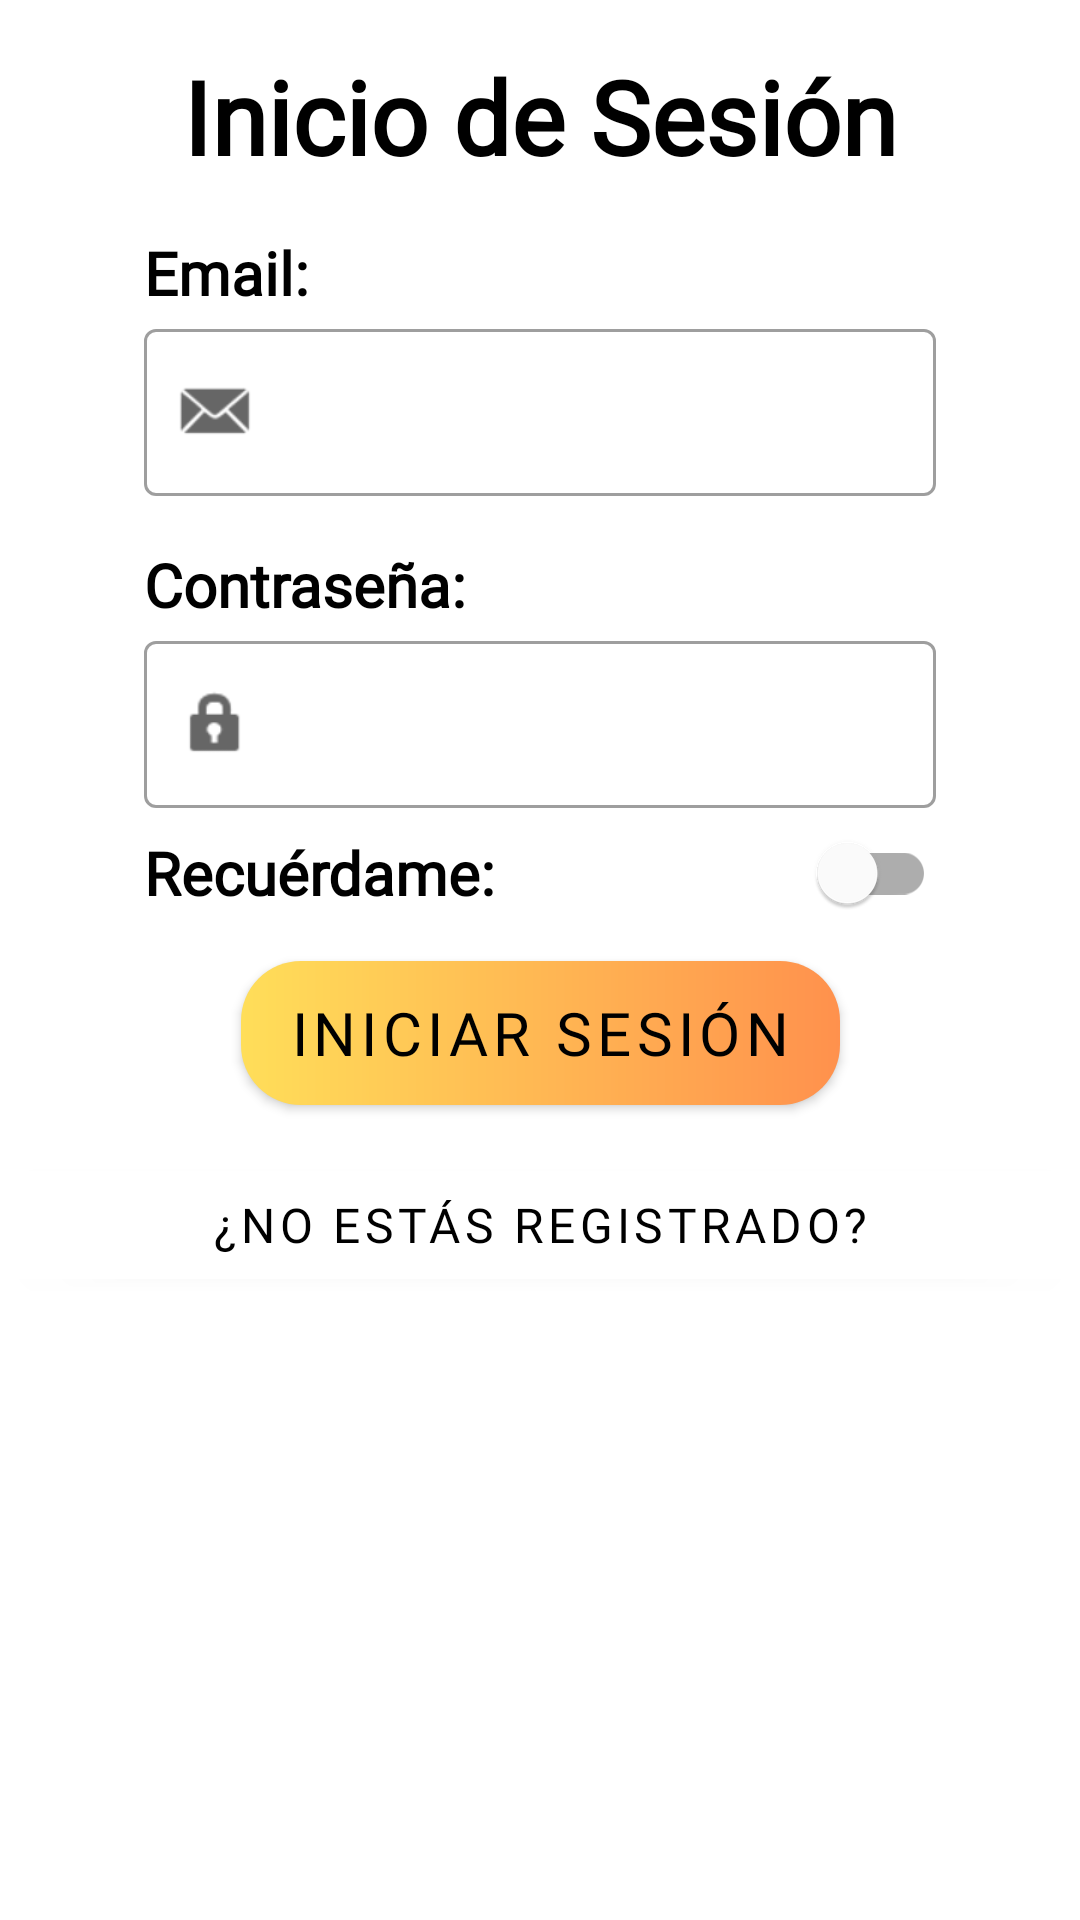

Here is an Android app screen rendered from its layout file. Give the layout XML and the strings, colors and styles it references.
<!-- AndroidManifest.xml: application theme Theme.RetrofitAfrica -->
<!-- res/layout/layout_log_in.xml -->
<?xml version="1.0" encoding="utf-8"?>
<androidx.constraintlayout.widget.ConstraintLayout
    xmlns:android="http://schemas.android.com/apk/res/android"
    xmlns:app="http://schemas.android.com/apk/res-auto"
    xmlns:tools="http://schemas.android.com/tools"
    android:layout_width="match_parent"
    android:layout_height="match_parent"
    android:background="@drawable/login_screen"
    android:clickable="true"
    android:focusable="true">

    <TextView
        android:id="@+id/textView"
        android:layout_width="0dp"
        android:layout_height="wrap_content"
        android:layout_marginStart="24dp"
        android:layout_marginTop="16dp"
        android:layout_marginEnd="24dp"
        android:fontFamily="@font/nunito_black"
        android:text="@string/textInitScreen"
        android:textAlignment="center"
        android:textColor="@color/black"
        android:textSize="34sp"
        android:textStyle="bold"
        app:layout_constraintEnd_toEndOf="parent"
        app:layout_constraintStart_toStartOf="parent"
        app:layout_constraintTop_toTopOf="parent" />

    <TextView
        android:id="@+id/textView2"
        android:layout_width="wrap_content"
        android:layout_height="wrap_content"
        android:layout_marginStart="24dp"
        android:layout_marginTop="16dp"
        android:fontFamily="@font/nunito_black"
        android:text="@string/emailHint"
        android:textColor="@color/black"
        android:textSize="20sp"
        android:textStyle="bold"
        app:layout_constraintStart_toStartOf="@+id/textView"
        app:layout_constraintTop_toBottomOf="@+id/textView" />

    <TextView
        android:id="@+id/textView4"
        android:layout_width="wrap_content"
        android:layout_height="wrap_content"
        android:layout_marginTop="8dp"
        android:fontFamily="@font/nunito_black"
        android:text="@string/rememberHint"
        android:textColor="@color/black"
        android:textSize="20sp"
        android:textStyle="bold"
        app:layout_constraintStart_toStartOf="@+id/textInputLayout2"
        app:layout_constraintTop_toBottomOf="@+id/textInputLayout2" />

    <com.google.android.material.textfield.TextInputLayout
        android:id="@+id/textInputLayout"
        style="@style/Widget.MaterialComponents.TextInputLayout.OutlinedBox"
        android:layout_width="0dp"
        android:layout_height="wrap_content"
        android:layout_marginEnd="24dp"
        app:layout_constraintEnd_toEndOf="@+id/textView"
        app:layout_constraintStart_toStartOf="@+id/textView2"
        app:layout_constraintTop_toBottomOf="@+id/textView2"
        app:startIconDrawable="@android:drawable/sym_action_email">

        <com.google.android.material.textfield.TextInputEditText
            android:layout_width="match_parent"
            android:layout_height="wrap_content"
            android:fontFamily="@font/nunito_bold"
            tools:ignore="SpeakableTextPresentCheck" />
    </com.google.android.material.textfield.TextInputLayout>

    <TextView
        android:id="@+id/textView3"
        android:layout_width="wrap_content"
        android:layout_height="wrap_content"
        android:layout_marginTop="16dp"
        android:fontFamily="@font/nunito_black"
        android:text="@string/passHint"
        android:textColor="@color/black"
        android:textSize="20sp"
        android:textStyle="bold"
        app:layout_constraintStart_toStartOf="@+id/textInputLayout"
        app:layout_constraintTop_toBottomOf="@+id/textInputLayout" />

    <com.google.android.material.textfield.TextInputLayout
        android:id="@+id/textInputLayout2"
        style="@style/Widget.MaterialComponents.TextInputLayout.OutlinedBox"
        android:layout_width="0dp"
        android:layout_height="wrap_content"
        android:layout_marginEnd="24dp"
        app:layout_constraintEnd_toEndOf="@+id/textView"
        app:layout_constraintStart_toStartOf="@+id/textView3"
        app:layout_constraintTop_toBottomOf="@+id/textView3"
        app:startIconDrawable="@android:drawable/ic_lock_idle_lock">

        <com.google.android.material.textfield.TextInputEditText
            android:layout_width="match_parent"
            android:layout_height="wrap_content"
            android:fontFamily="@font/nunito_bold"
            tools:ignore="SpeakableTextPresentCheck" />
    </com.google.android.material.textfield.TextInputLayout>

    <com.google.android.material.button.MaterialButton
        android:id="@+id/button"
        android:layout_width="wrap_content"
        android:layout_height="wrap_content"
        android:layout_marginTop="16dp"
        android:background="@drawable/button_initscreen"
        android:fontFamily="@font/nunito_black"
        android:text="@string/textButtonLogIn"
        android:textSize="20sp"
        app:backgroundTint="@null"
        app:layout_constraintEnd_toEndOf="@+id/textInputLayout2"
        app:layout_constraintStart_toStartOf="@+id/textInputLayout2"
        app:layout_constraintTop_toBottomOf="@+id/textView4" />

    <com.google.android.material.button.MaterialButton
        android:id="@+id/button2"
        android:layout_width="0dp"
        android:layout_height="wrap_content"
        android:layout_marginTop="16dp"
        android:fontFamily="@font/nunito_black"
        android:text="@string/textButtonSignIn1"
        android:textSize="16sp"
        app:backgroundTint="@color/white"
        app:layout_constraintEnd_toEndOf="parent"
        app:layout_constraintStart_toStartOf="parent"
        app:layout_constraintTop_toBottomOf="@+id/button" />

    <com.google.android.material.switchmaterial.SwitchMaterial
        android:id="@+id/switch1"
        android:layout_width="wrap_content"
        android:layout_height="wrap_content"
        app:layout_constraintBottom_toBottomOf="@+id/textView4"
        app:layout_constraintEnd_toEndOf="@+id/textInputLayout2"
        app:layout_constraintTop_toTopOf="@+id/textView4" />
</androidx.constraintlayout.widget.ConstraintLayout>
<!-- resources referenced by this layout -->
<resources>
  <color name="black">#FF000000</color>
  <color name="white">#FFFFFFFF</color>
  <!-- drawable button_initscreen (drawable) -->
  <?xml version="1.0" encoding="utf-8"?>
  <shape xmlns:android="http://schemas.android.com/apk/res/android" android:shape="rectangle">
      <gradient
          android:startColor="@color/lightYellow"
          android:endColor="@color/orange"
          />
      <corners android:radius="20dp"/>
  
  
  </shape>
  <string name="emailHint">Email:</string>
  <string name="passHint">Contraseña:</string>
  <string name="rememberHint">Recuérdame:</string>
  <string name="textButtonLogIn">Iniciar Sesión</string>
  <string name="textButtonSignIn1">¿No estás registrado?</string>
  <string name="textInitScreen">Inicio de Sesión</string>
  <style name="Theme.RetrofitAfrica" parent="Theme.MaterialComponents.DayNight.NoActionBar">
          
          <item name="colorPrimary">@color/PrincetonOrange</item>
          <item name="colorPrimaryVariant">@color/Tawny</item>
          <item name="colorOnPrimary">@color/black</item>
          
          <item name="colorSecondary">@color/Tekhelet</item>
          <item name="colorSecondaryVariant">@color/RussianViolet</item>
          <item name="colorOnSecondary">@color/white</item>
          
          <item name="android:statusBarColor">?attr/colorPrimaryVariant</item>
          
      </style>
  <color name="lightYellow">#ffde59</color>
  <color name="orange">#ff914d</color>
  <color name="PrincetonOrange">#FF9505</color>
  <color name="Tawny">#CC5803</color>
  <color name="Tekhelet">#5A189A</color>
  <color name="RussianViolet">#240046</color>
</resources>
